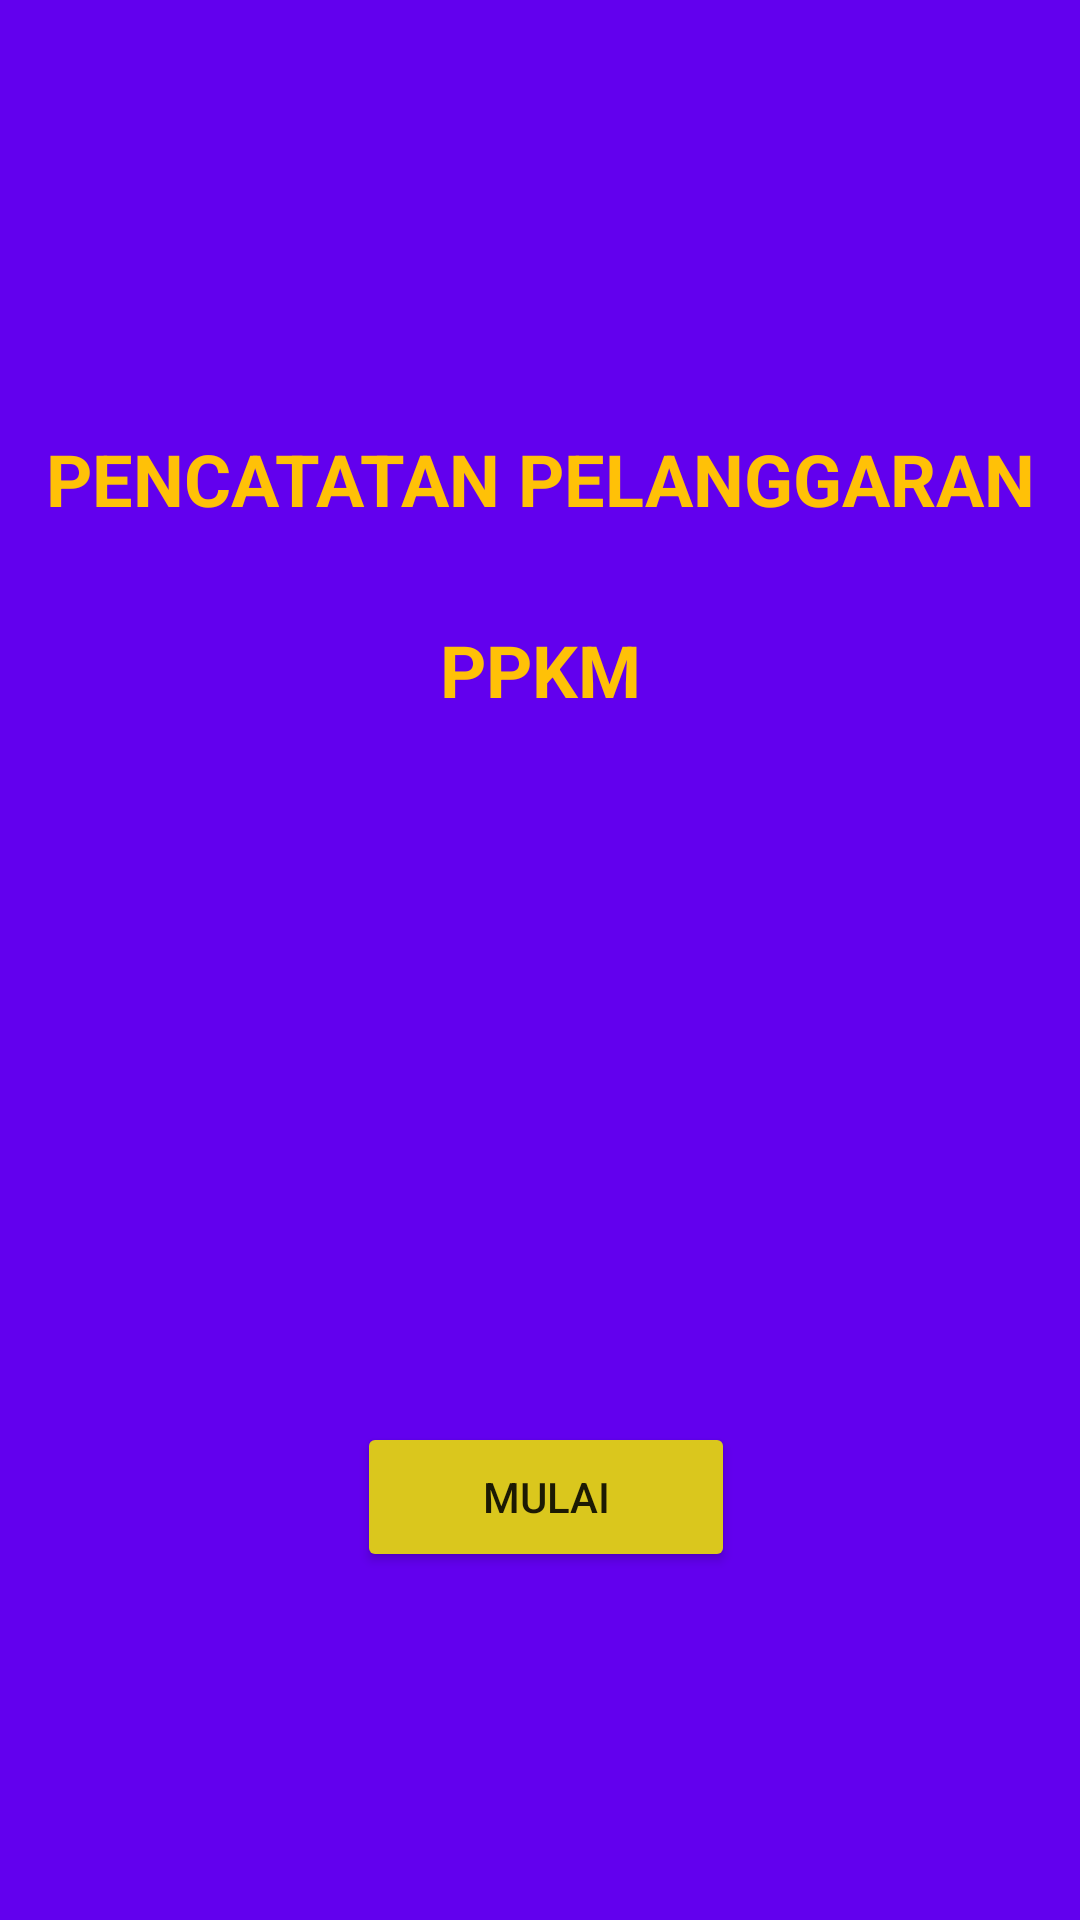

Layout XML and referenced resources for this Android screen:
<!-- AndroidManifest.xml: application theme Theme.CatatanPelanggaran -->
<!-- res/layout/activity_first.xml -->
<?xml version="1.0" encoding="utf-8"?>
<androidx.constraintlayout.widget.ConstraintLayout xmlns:android="http://schemas.android.com/apk/res/android"
    xmlns:app="http://schemas.android.com/apk/res-auto"
    xmlns:tools="http://schemas.android.com/tools"
    android:layout_width="match_parent"
    android:layout_height="match_parent"
    android:background="@color/purple_500"
    tools:context=".firstActivity">

    <Button
        android:id="@+id/button"
        android:layout_width="126dp"
        android:layout_height="50dp"
        android:layout_marginBottom="116dp"
        android:text="Mulai"
        app:backgroundTint="#DAC71D"
        app:layout_constraintBottom_toBottomOf="parent"
        app:layout_constraintEnd_toEndOf="parent"
        app:layout_constraintHorizontal_bias="0.508"
        app:layout_constraintStart_toStartOf="parent" />

    <TextView
        android:id="@+id/textView"
        android:layout_width="357dp"
        android:layout_height="39dp"
        android:layout_marginTop="140dp"
        android:gravity="center|center_horizontal"
        android:text="PENCATATAN PELANGGARAN"
        android:textColor="#FFC107"
        android:textSize="24sp"
        android:textStyle="bold"
        app:layout_constraintEnd_toEndOf="parent"
        app:layout_constraintStart_toStartOf="parent"
        app:layout_constraintTop_toTopOf="parent" />

    <TextView
        android:id="@+id/textView6"
        android:layout_width="130dp"
        android:layout_height="31dp"
        android:layout_marginTop="28dp"
        android:gravity="center|center_horizontal"
        android:text="PPKM"
        android:textColor="#FFC107"
        android:textSize="24sp"
        android:textStyle="bold"
        app:layout_constraintEnd_toEndOf="parent"
        app:layout_constraintStart_toStartOf="parent"
        app:layout_constraintTop_toBottomOf="@+id/textView" />
</androidx.constraintlayout.widget.ConstraintLayout>
<!-- resources referenced by this layout -->
<resources>
  <style name="Theme.CatatanPelanggaran" parent="Theme.MaterialComponents.DayNight.DarkActionBar">
          
          <item name="colorPrimary">@color/purple_500</item>
          <item name="colorPrimaryVariant">@color/purple_700</item>
          <item name="colorOnPrimary">@color/white</item>
          
          <item name="colorSecondary">@color/teal_200</item>
          <item name="colorSecondaryVariant">@color/teal_700</item>
          <item name="colorOnSecondary">@color/black</item>
          
          <item name="android:statusBarColor" tools:targetApi="l">?attr/colorPrimaryVariant</item>
          
      </style>
  <!-- not gathered from this repository: default colours our renderer supplied (Android Studio template values) -->
  <color name="purple_500">#FF6200EE</color>
  <color name="purple_700">#FF3700B3</color>
  <color name="teal_200">#FF03DAC5</color>
  <color name="teal_700">#FF018786</color>
  <color name="black">#FF000000</color>
  <color name="white">#FFFFFFFF</color>
</resources>
